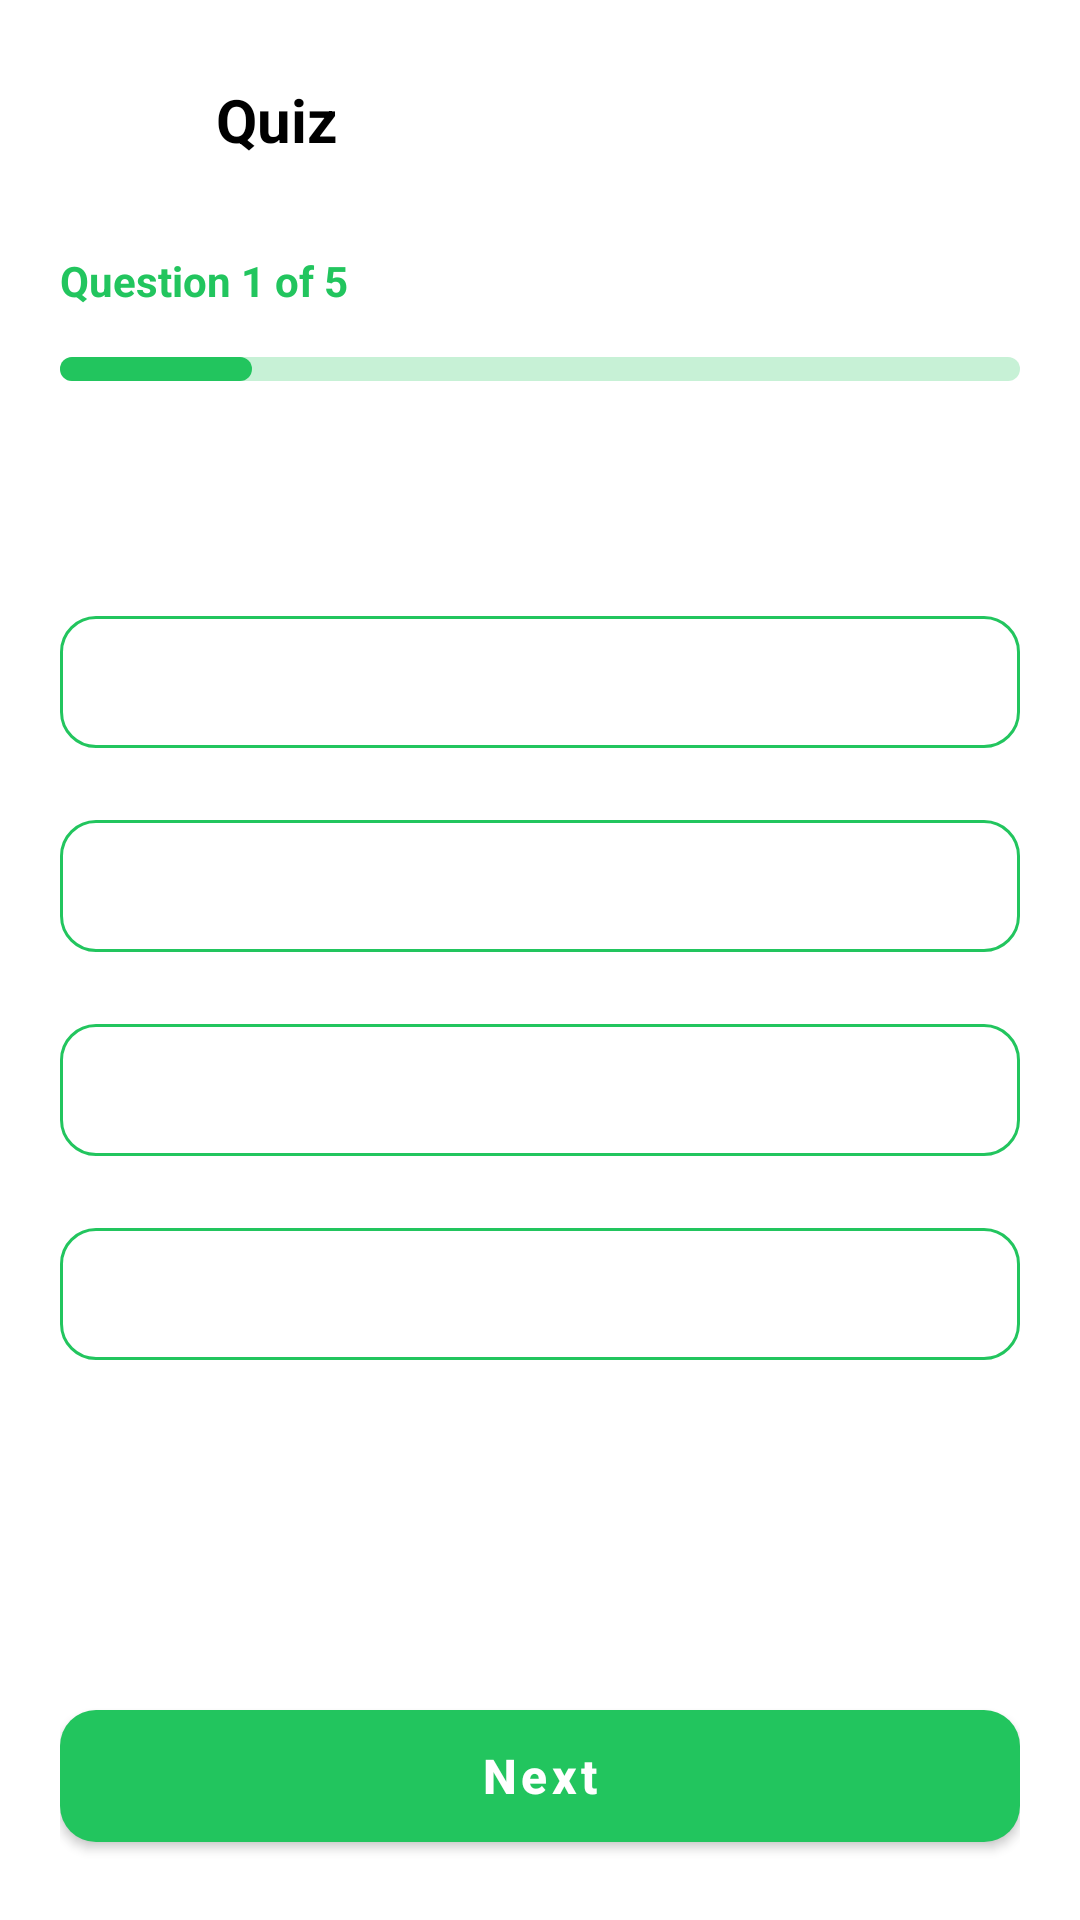

The Android layout XML behind this screen, and the referenced resources:
<!-- AndroidManifest.xml: application theme Theme.FinWise -->
<!-- res/layout/activity_quiz.xml -->
<?xml version="1.0" encoding="utf-8"?>
<LinearLayout
    xmlns:android="http://schemas.android.com/apk/res/android"
    xmlns:app="http://schemas.android.com/apk/res-auto"
    xmlns:tools="http://schemas.android.com/tools"
    android:layout_width="match_parent"
    android:layout_height="match_parent"
    android:orientation="vertical"
    android:background="?android:attr/colorBackground"
    android:padding="20dp">

    
    <LinearLayout
        android:layout_width="match_parent"
        android:layout_height="wrap_content"
        android:orientation="horizontal"
        android:gravity="center_vertical"
        android:layout_marginBottom="24dp">

        <ImageButton
            android:id="@+id/btnBack"
            android:layout_width="40dp"
            android:layout_height="40dp"
            android:src="@drawable/ic_back"
            android:background="?attr/selectableItemBackgroundBorderless"
            android:contentDescription="Back"
            app:tint="?android:attr/textColorPrimary" />

        <TextView
            android:id="@+id/tvQuizTitle"
            android:layout_width="0dp"
            android:layout_height="wrap_content"
            android:layout_weight="1"
            android:layout_marginStart="12dp"
            android:text="Quiz"
            android:textSize="20sp"
            android:textStyle="bold"
            android:textColor="?android:attr/textColorPrimary"
            android:maxLines="1"
            android:ellipsize="end" />
    </LinearLayout>

    
    <TextView
        android:id="@+id/tvQuestionCounter"
        android:layout_width="match_parent"
        android:layout_height="wrap_content"
        android:text="Question 1 of 5"
        android:textSize="14sp"
        android:textColor="@color/finwise_green"
        android:textStyle="bold"
        android:layout_marginBottom="16dp" />

    
    <ProgressBar
        android:id="@+id/progressQuiz"
        style="@style/Widget.AppCompat.ProgressBar.Horizontal"
        android:layout_width="match_parent"
        android:layout_height="8dp"
        android:progressDrawable="@drawable/progress_bar_green"
        android:max="100"
        android:progress="20"
        android:layout_marginBottom="24dp" />

    
    <TextView
        android:id="@+id/tvQuestionText"
        android:layout_width="match_parent"
        android:layout_height="wrap_content"
        android:textSize="18sp"
        android:textStyle="bold"
        android:textColor="?android:attr/textColorPrimary"
        android:lineSpacingExtra="4dp"
        android:layout_marginBottom="24dp"
        tools:text="What does IPO stand for?" />

    
    <com.google.android.material.button.MaterialButton
        android:id="@+id/btnOptionA"
        style="@style/Widget.MaterialComponents.Button.OutlinedButton"
        android:layout_width="match_parent"
        android:layout_height="56dp"
        android:layout_marginBottom="12dp"
        android:textAllCaps="false"
        android:textSize="15sp"
        android:gravity="start|center_vertical"
        android:paddingStart="16dp"
        android:paddingEnd="16dp"
        app:cornerRadius="12dp"
        app:strokeColor="@color/finwise_green"
        app:strokeWidth="1dp"
        tools:text="A. Initial Public Offering" />

    <com.google.android.material.button.MaterialButton
        android:id="@+id/btnOptionB"
        style="@style/Widget.MaterialComponents.Button.OutlinedButton"
        android:layout_width="match_parent"
        android:layout_height="56dp"
        android:layout_marginBottom="12dp"
        android:textAllCaps="false"
        android:textSize="15sp"
        android:gravity="start|center_vertical"
        android:paddingStart="16dp"
        android:paddingEnd="16dp"
        app:cornerRadius="12dp"
        app:strokeColor="@color/finwise_green"
        app:strokeWidth="1dp"
        tools:text="B. Indian Public Office" />

    <com.google.android.material.button.MaterialButton
        android:id="@+id/btnOptionC"
        style="@style/Widget.MaterialComponents.Button.OutlinedButton"
        android:layout_width="match_parent"
        android:layout_height="56dp"
        android:layout_marginBottom="12dp"
        android:textAllCaps="false"
        android:textSize="15sp"
        android:gravity="start|center_vertical"
        android:paddingStart="16dp"
        android:paddingEnd="16dp"
        app:cornerRadius="12dp"
        app:strokeColor="@color/finwise_green"
        app:strokeWidth="1dp"
        tools:text="C. Internal Profit Order" />

    <com.google.android.material.button.MaterialButton
        android:id="@+id/btnOptionD"
        style="@style/Widget.MaterialComponents.Button.OutlinedButton"
        android:layout_width="match_parent"
        android:layout_height="56dp"
        android:layout_marginBottom="24dp"
        android:textAllCaps="false"
        android:textSize="15sp"
        android:gravity="start|center_vertical"
        android:paddingStart="16dp"
        android:paddingEnd="16dp"
        app:cornerRadius="12dp"
        app:strokeColor="@color/finwise_green"
        app:strokeWidth="1dp"
        tools:text="D. Initial Private Owner" />

    
    <View
        android:layout_width="match_parent"
        android:layout_height="0dp"
        android:layout_weight="1" />

    
    <com.google.android.material.button.MaterialButton
        android:id="@+id/btnNext"
        android:layout_width="match_parent"
        android:layout_height="56dp"
        android:text="Next"
        android:textAllCaps="false"
        android:textSize="16sp"
        android:textStyle="bold"
        app:cornerRadius="12dp"
        app:backgroundTint="@color/finwise_green" />

</LinearLayout>
<!-- resources referenced by this layout -->
<resources>
  <color name="finwise_green">#22C55E</color>
  <!-- drawable progress_bar_green (drawable) -->
  <?xml version="1.0" encoding="utf-8"?>
  <layer-list xmlns:android="http://schemas.android.com/apk/res/android">
      
      <item android:id="@android:id/background">
          <shape>
              <corners android:radius="4dp"/>
              <solid android:color="#4022C55E"/> 
          </shape>
      </item>
      
      
      <item android:id="@android:id/progress">
          <scale android:scaleWidth="100%">
              <shape>
                  <corners android:radius="4dp"/>
                  <solid android:color="@color/finwise_green"/>
              </shape>
          </scale>
      </item>
  </layer-list>
  <style name="Theme.FinWise" parent="Theme.MaterialComponents.DayNight.NoActionBar">
          <item name="colorPrimary">@color/finwise_green</item>
          <item name="colorPrimaryVariant">#1B5E20</item>
          <item name="colorOnPrimary">@color/white</item>
          <item name="colorSecondary">@color/finwise_green</item>
          <item name="colorSecondaryVariant">#1B5E20</item>
          <item name="colorOnSecondary">@color/black</item>
  
          <item name="android:statusBarColor">@color/white</item>
          <item name="android:windowLightStatusBar">true</item>
          <item name="colorPrimaryDark" tools:targetApi="l">#1B5E20</item>
  
          <item name="android:textColorPrimary">@color/black</item>
          <item name="android:windowBackground">#F8F9FA</item>
      </style>
  <color name="white">#FFFFFFFF</color>
  <color name="black">#FF000000</color>
</resources>
